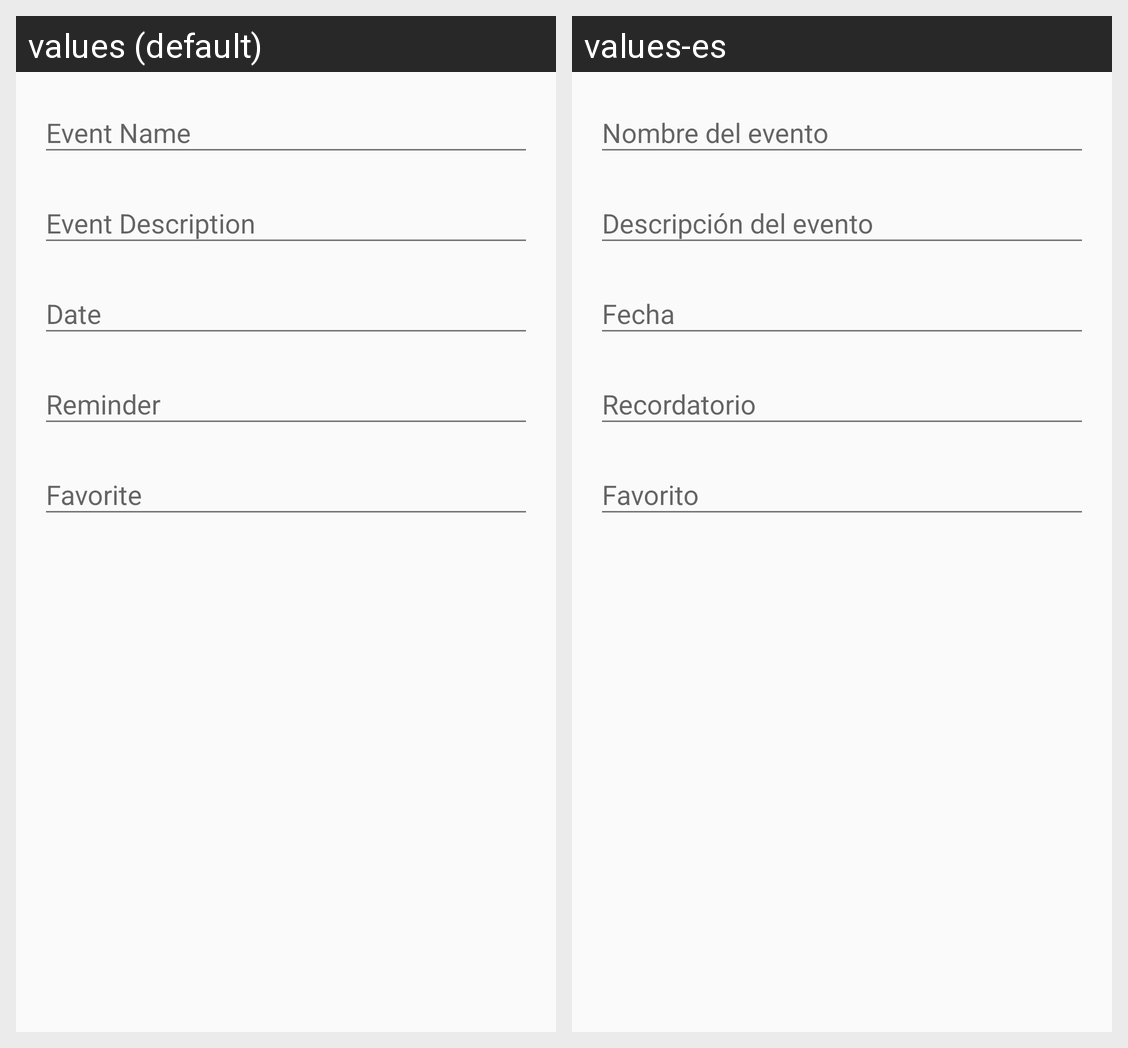

The Android screen above is rendered under two locales of the same app. Produce the string resources it draws, with the default and per-locale values.
Android screen res/layout/activity_tasker_create_event.xml rendered under 2 locales, left to right: values (default), values-es. Device: Nexus 5 (rendered at 1080×1920; each locale shown at half size, 540×960, under a caption strip naming it); theme AppTheme.
Strings drawn on this screen, with the default value and each locale's value (text and hints the layout hard-codes, and strings that could not be matched under every locale, appear in the picture but are not listed):

event_details_name
  values: Event Name
  values-es: Nombre del evento

event_details_description
  values: Event Description
  values-es: Descripción del evento

event_details_date
  values: Date
  values-es: Fecha

event_details_reminder
  values: Reminder
  values-es: Recordatorio

event_details_favorite
  values: Favorite
  values-es: Favorito
